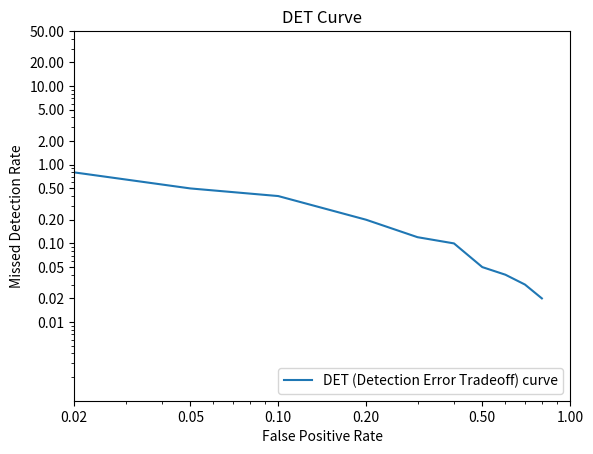

This chart was generated by the following Python code:
import numpy as np 
import matplotlib
import matplotlib.pyplot as plt
from matplotlib import pyplot as plt

# [redacted]

def DETCurve(fps,fns):
    """
    Given false positive and false negative rates, produce a DET Curve.
    The false positive rate is assumed to be increasing while the false
    negative rate is assumed to be decreasing.
    """
    axis_min = min(fps[0],fns[-1])
    fig,ax = plt.subplots()
    plt.plot(fps,fns, label='DET (Detection Error Tradeoff) curve')
    plt.yscale('log')
    plt.xscale('log')
    ticks_to_use = [0.01,0.02,0.05,0.1,0.2,0.5,1,2,5,10,20,50]
    ax.get_xaxis().set_major_formatter(matplotlib.ticker.ScalarFormatter())
    ax.get_yaxis().set_major_formatter(matplotlib.ticker.ScalarFormatter())
    ax.set_xticks(ticks_to_use)
    ax.set_yticks(ticks_to_use)
    plt.axis([0.001,50,0.001,50])
    ax.set_xlim((0.02, 1))
    plt.xlabel('False Positive Rate')
    plt.ylabel('Missed Detection Rate')
    plt.title('DET Curve')
    plt.legend(loc="lower right")
    plt.show()

fps = [0.02, 0.05, 0.1, 0.2, 0.3, 0.4, 0.5, 0.6, 0.7, 0.8]
fns = [0.8, 0.5, 0.4, 0.2, 0.12, 0.1, 0.05, 0.04, 0.03, 0.02]

DETCurve(fps, fns)